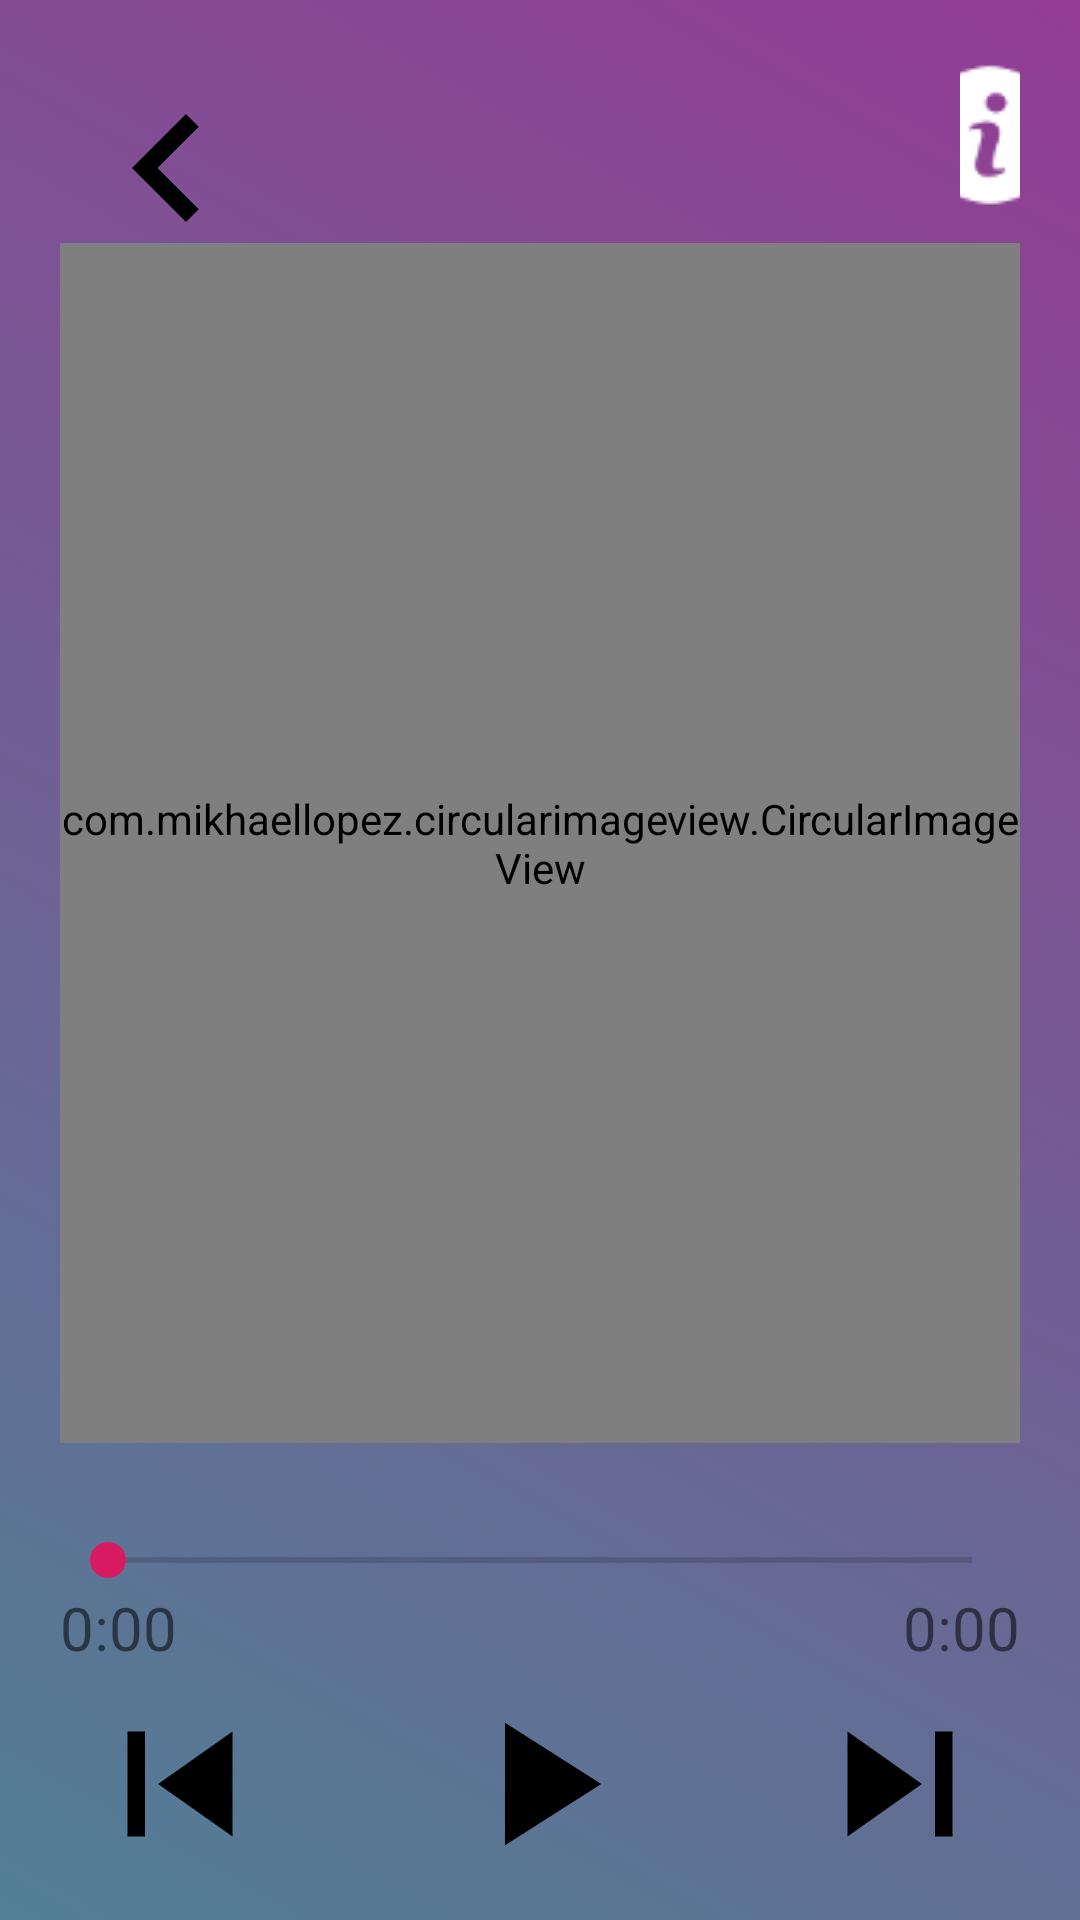

Reconstruct the res/layout file that produces this screen, plus the resources it refers to.
<!-- AndroidManifest.xml: application theme AppTheme -->
<!-- res/layout/activity_main.xml -->
<?xml version="1.0" encoding="utf-8"?>
<RelativeLayout xmlns:android="http://schemas.android.com/apk/res/android"
    xmlns:app="http://schemas.android.com/apk/res-auto"
    xmlns:tools="http://schemas.android.com/tools"
    android:padding="20dp"
    android:layout_width="match_parent"
    android:layout_height="match_parent"
    android:background="@drawable/gradient_default_list"
    android:id="@+id/layout"
    tools:context=".MainActivity">

    <com.mikhaellopez.circularimageview.CircularImageView
        android:id="@+id/circularImageView"
        android:layout_width="400dp"
        android:layout_height="400dp"
        android:layout_alignParentTop="true"
        android:layout_centerHorizontal="true"
        android:layout_marginTop="61dp"
        android:src="@drawable/music_default"
        app:civ_border_color="#000000" />

    <Button
        android:id="@+id/toggle_largeAlbumArt"
        android:layout_centerInParent="@+id/circularImageView"
        android:layout_width="370dp"
        android:layout_height="370dp"
        android:layout_alignParentTop="true"
        android:layout_centerHorizontal="true"
        android:layout_marginTop="60dp"
        android:background="@drawable/round_button"/>

    <SeekBar
        android:id="@+id/seekBar"
        android:layout_width="match_parent"
        android:layout_height="wrap_content"
        android:layout_below="@+id/circularImageView"
        android:layout_marginTop="30dp"
        android:layout_alignParentStart="true"
        android:layout_alignParentLeft="true"/>

    <TextView
        android:id="@+id/song_name"
        android:visibility="invisible"
        android:layout_width="wrap_content"
        android:layout_height="wrap_content"
        android:layout_above="@+id/seekBar"
        android:layout_centerHorizontal="true"
        android:textColor="#030303"
        android:layout_marginBottom="30dp"
        android:text="song"
        android:textSize="30sp"
        android:textStyle="bold" />

    <TextView
        android:id="@+id/artist_name"
        android:visibility="invisible"
        android:layout_width="wrap_content"
        android:layout_height="wrap_content"
        android:layout_above="@+id/seekBar"
        android:layout_centerHorizontal="true"
        android:textColor="#737373"
        android:text="artist"
        android:textSize="20sp" />

    <TextView
        android:id="@+id/music_position"
        android:layout_width="wrap_content"
        android:layout_height="wrap_content"
        android:layout_below="@+id/seekBar"
        android:text="0:00"
        android:layout_alignStart="@+id/seekBar"
        android:layout_alignLeft="@+id/seekBar"
        android:textSize="20sp" />

    <TextView
        android:id="@+id/music_duration"
        android:layout_width="wrap_content"
        android:layout_height="wrap_content"
        android:layout_below="@+id/seekBar"
        android:text="0:00"
        android:layout_alignEnd="@+id/seekBar"
        android:layout_alignRight="@+id/seekBar"
        android:textSize="20sp" />

    <ImageView
        android:id="@+id/round_play_background"
        android:alpha="0.3"
        android:visibility="invisible"
        android:layout_width="60dp"
        android:layout_height="60dp"
        android:layout_centerHorizontal="true"
        android:layout_marginTop="555dp"
        android:background="@drawable/round_press"/>

    <ImageView
        android:id="@+id/round_next_background"
        android:alpha="0.3"
        android:visibility="invisible"
        android:layout_width="60dp"
        android:layout_height="60dp"
        android:layout_marginTop="555dp"
        android:layout_marginLeft="275dp"
        android:background="@drawable/round_press"/>

    <ImageView
        android:id="@+id/round_prev_background"
        android:alpha="0.3"
        android:visibility="invisible"
        android:layout_width="60dp"
        android:layout_height="60dp"
        android:layout_marginTop="555dp"
        android:layout_marginLeft="35dp"
        android:background="@drawable/round_press"/>

    <ImageButton
        android:id="@+id/btn_play"
        android:layout_width="70dp"
        android:layout_height="70dp"
        android:layout_below="@+id/seekBar"
        android:layout_centerHorizontal="true"
        android:layout_marginTop="40dp"
        android:src="@drawable/ic_play"
        android:background="#00000000"/>

    <ImageButton
        android:id="@+id/btn_next"
        android:layout_width="70dp"
        android:layout_height="70dp"
        android:layout_toRightOf="@+id/btn_play"
        android:layout_below="@+id/seekBar"
        android:layout_marginTop="40dp"
        android:layout_marginLeft="50dp"
        android:src="@drawable/ic_next"
        android:background="#00000000"/>

    <ImageButton
        android:id="@+id/btn_prev"
        android:layout_width="70dp"
        android:layout_height="70dp"
        android:layout_toLeftOf="@+id/btn_play"
        android:layout_below="@+id/seekBar"
        android:layout_marginTop="40dp"
        android:layout_marginRight="50dp"
        android:src="@drawable/ic_prev"
        android:background="#00000000"/>

    <ImageButton
        android:id="@+id/btn_musiclist"
        android:layout_width="wrap_content"
        android:layout_height="wrap_content"
        android:src="@drawable/ic_chevron_left"
        android:background="#00000000"/>

    <ImageButton
        android:id="@+id/btn_info"
        android:layout_width="wrap_content"
        android:layout_height="wrap_content"
        android:src="@drawable/info_light"
        android:background="#00000000"
        android:layout_marginLeft="300dp"/>

</RelativeLayout>
<!-- resources referenced by this layout -->
<resources>
  <!-- drawable gradient_default_list (drawable) -->
  <?xml version="1.0" encoding="utf-8"?>
  <animation-list xmlns:android="http://schemas.android.com/apk/res/android">
  
      <item android:drawable="@drawable/gradient_default1"
          android:duration="4000"/>
  
      <item android:drawable="@drawable/gradient_default2"
          android:duration="4000"/>
  </animation-list>
  <!-- drawable ic_chevron_left (drawable) -->
  <vector android:height="72dp" android:viewportHeight="24.0"
      android:viewportWidth="24.0" android:width="72dp" xmlns:android="http://schemas.android.com/apk/res/android">
      <path android:fillColor="#FF000000" android:pathData="M15.41,7.41L14,6l-6,6 6,6 1.41,-1.41L10.83,12z"/>
  </vector>
  <!-- drawable ic_next (drawable-v24) -->
  <vector xmlns:android="http://schemas.android.com/apk/res/android"
          android:width="70dp"
          android:height="70dp"
          android:viewportWidth="24.0"
          android:viewportHeight="24.0">
      <path
          android:fillColor="#FF000000"
          android:pathData="M6,18l8.5,-6L6,6v12zM16,6v12h2V6h-2z"/>
  </vector>
  <!-- drawable ic_play (drawable) -->
  <vector android:height="120dp" android:viewportHeight="24.0"
      android:viewportWidth="24.0" android:width="120dp" xmlns:android="http://schemas.android.com/apk/res/android">
      <path android:fillColor="#FF000000" android:pathData="M8,5v14l11,-7z"/>
  </vector>
  <!-- drawable ic_prev (drawable-v24) -->
  <vector xmlns:android="http://schemas.android.com/apk/res/android"
          android:width="70dp"
          android:height="70dp"
          android:viewportWidth="24.0"
          android:viewportHeight="24.0">
      <path
          android:fillColor="#FF000000"
          android:pathData="M6,6h2v12L6,18zM9.5,12l8.5,6L18,6z"/>
  </vector>
  <!-- drawable info_light: png bitmap (drawable-v24, 1295 bytes) -->
  <!-- drawable music_default: png bitmap (drawable, 25975 bytes) -->
  <!-- drawable round_press (drawable) -->
  <?xml version="1.0" encoding="utf-8"?>
  <selector xmlns:android="http://schemas.android.com/apk/res/android">
      <item>
          <shape android:shape="oval" >
              <solid android:color="@android:color/darker_gray" />
          </shape>
      </item>
  </selector>
  <style name="AppTheme" parent="Theme.AppCompat.Light.NoActionBar">
          
          <item name="colorPrimary">@color/colorPrimary</item>
          <item name="colorPrimaryDark">@color/colorPrimaryDark</item>
          <item name="colorAccent">@color/colorAccent</item>
      </style>
  <!-- drawable gradient_default1 (drawable) -->
  <?xml version="1.0" encoding="utf-8"?>
  <shape xmlns:android="http://schemas.android.com/apk/res/android">
      <gradient
          android:angle="45"
          android:endColor="#933c94"
          android:startColor="#517f95"/>
  </shape>
  <!-- drawable gradient_default2 (drawable) -->
  <?xml version="1.0" encoding="utf-8"?>
  <shape xmlns:android="http://schemas.android.com/apk/res/android">
      <gradient
          android:angle="135"
          android:endColor="#43b4ef"
          android:startColor="#32ff3f"/>
  </shape>
  <color name="colorPrimary">#008577</color>
  <color name="colorPrimaryDark">#00574B</color>
  <color name="colorAccent">#D81B60</color>
</resources>
